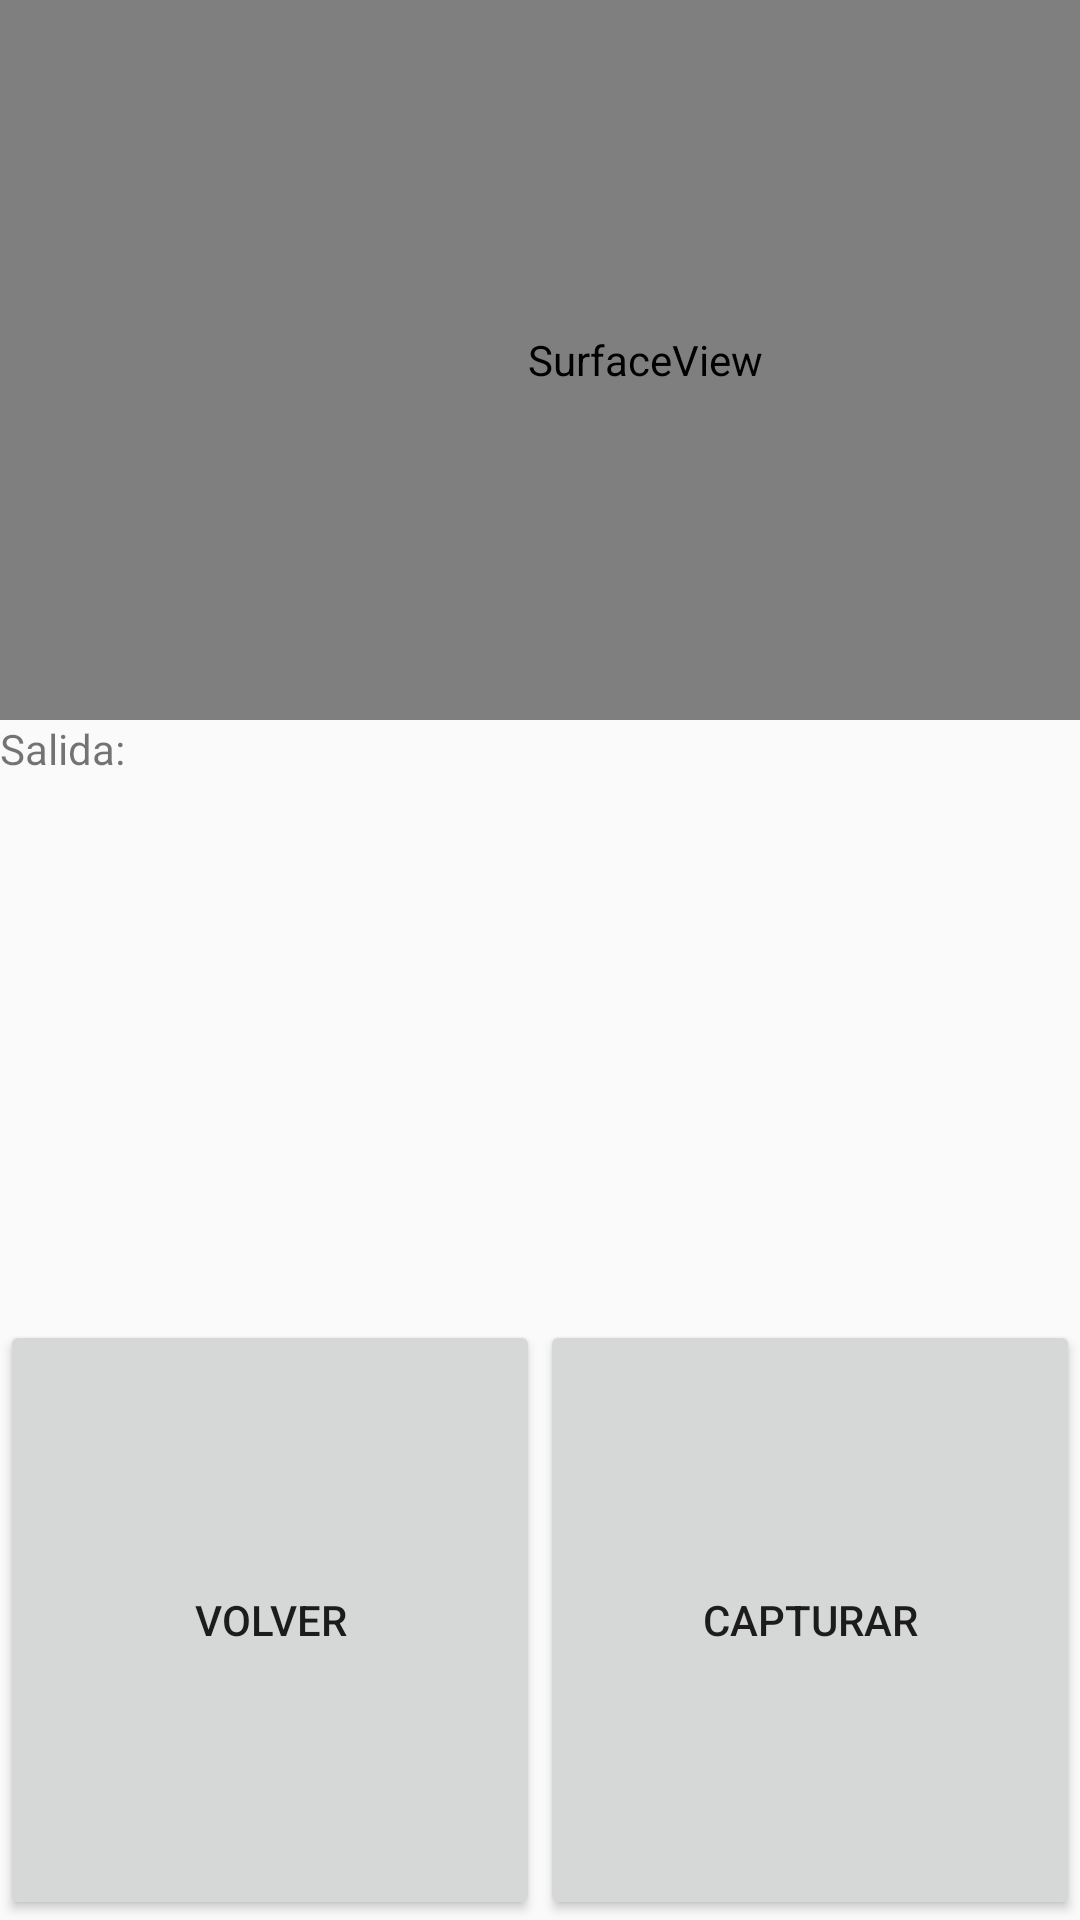

This screen was rendered from an Android layout file. Write that file and the resources it references.
<!-- AndroidManifest.xml: application theme AppTheme -->
<!-- res/layout/activity_video_test.xml -->
<?xml version="1.0" encoding="utf-8"?>
<LinearLayout xmlns:android="http://schemas.android.com/apk/res/android"
    xmlns:app="http://schemas.android.com/apk/res-auto"
    xmlns:tools="http://schemas.android.com/tools"
    android:layout_width="match_parent"
    android:layout_height="match_parent"
    tools:context="com.mundos_virtuales.sanbotmv.VideoTestActivity"
    android:orientation="vertical">

    <LinearLayout
        android:layout_width="match_parent"
        android:layout_height="720px"
        android:orientation="horizontal"
        tools:ignore="PxUsage">
        <SurfaceView
            android:id="@+id/sv_media"
            android:layout_width="1290px"
            android:layout_height="match_parent" />

        <ImageView
            android:id="@+id/image_view_test"
            android:layout_width="630px"
            android:layout_height="match_parent"
            android:contentDescription=""
            tools:ignore="ContentDescription" />
    </LinearLayout>

    <TextView
        android:id="@+id/info_video"
        android:layout_width="match_parent"
        android:layout_height="0dp"
        android:layout_weight="1"
        android:text="@string/Salida" />

    <LinearLayout
        android:layout_weight="1"
        android:layout_width="match_parent"
        android:layout_height="0dp"
        android:orientation="horizontal">
        <Button
            android:id="@+id/video_test_back"
            android:layout_width="0dp"
            android:layout_height="match_parent"
            android:layout_weight="1"
            android:text="@string/btn_video_test_back"
            tools:ignore="ButtonStyle,NestedWeights" />
        <Button
            android:id="@+id/video_test_capture"
            android:layout_width="0dp"
            android:layout_height="match_parent"
            android:layout_weight="1"
            android:text="@string/capture"
            tools:ignore="ButtonStyle" />
    </LinearLayout>
</LinearLayout>
<!-- resources referenced by this layout -->
<resources>
  <string name="Salida">Salida:</string>
  <string name="btn_video_test_back">Volver</string>
  <string name="capture">Capturar</string>
  <style name="AppTheme" parent="Theme.AppCompat.Light.NoActionBar">
          
          <item name="colorPrimary">@color/colorPrimary</item>
          <item name="colorPrimaryDark">@color/colorPrimaryDark</item>
          <item name="colorAccent">@color/colorAccent</item>
      </style>
  <color name="colorPrimary">#585856</color>
  <color name="colorPrimaryDark">#1270b6</color>
  <color name="colorAccent">#FF4081</color>
</resources>
